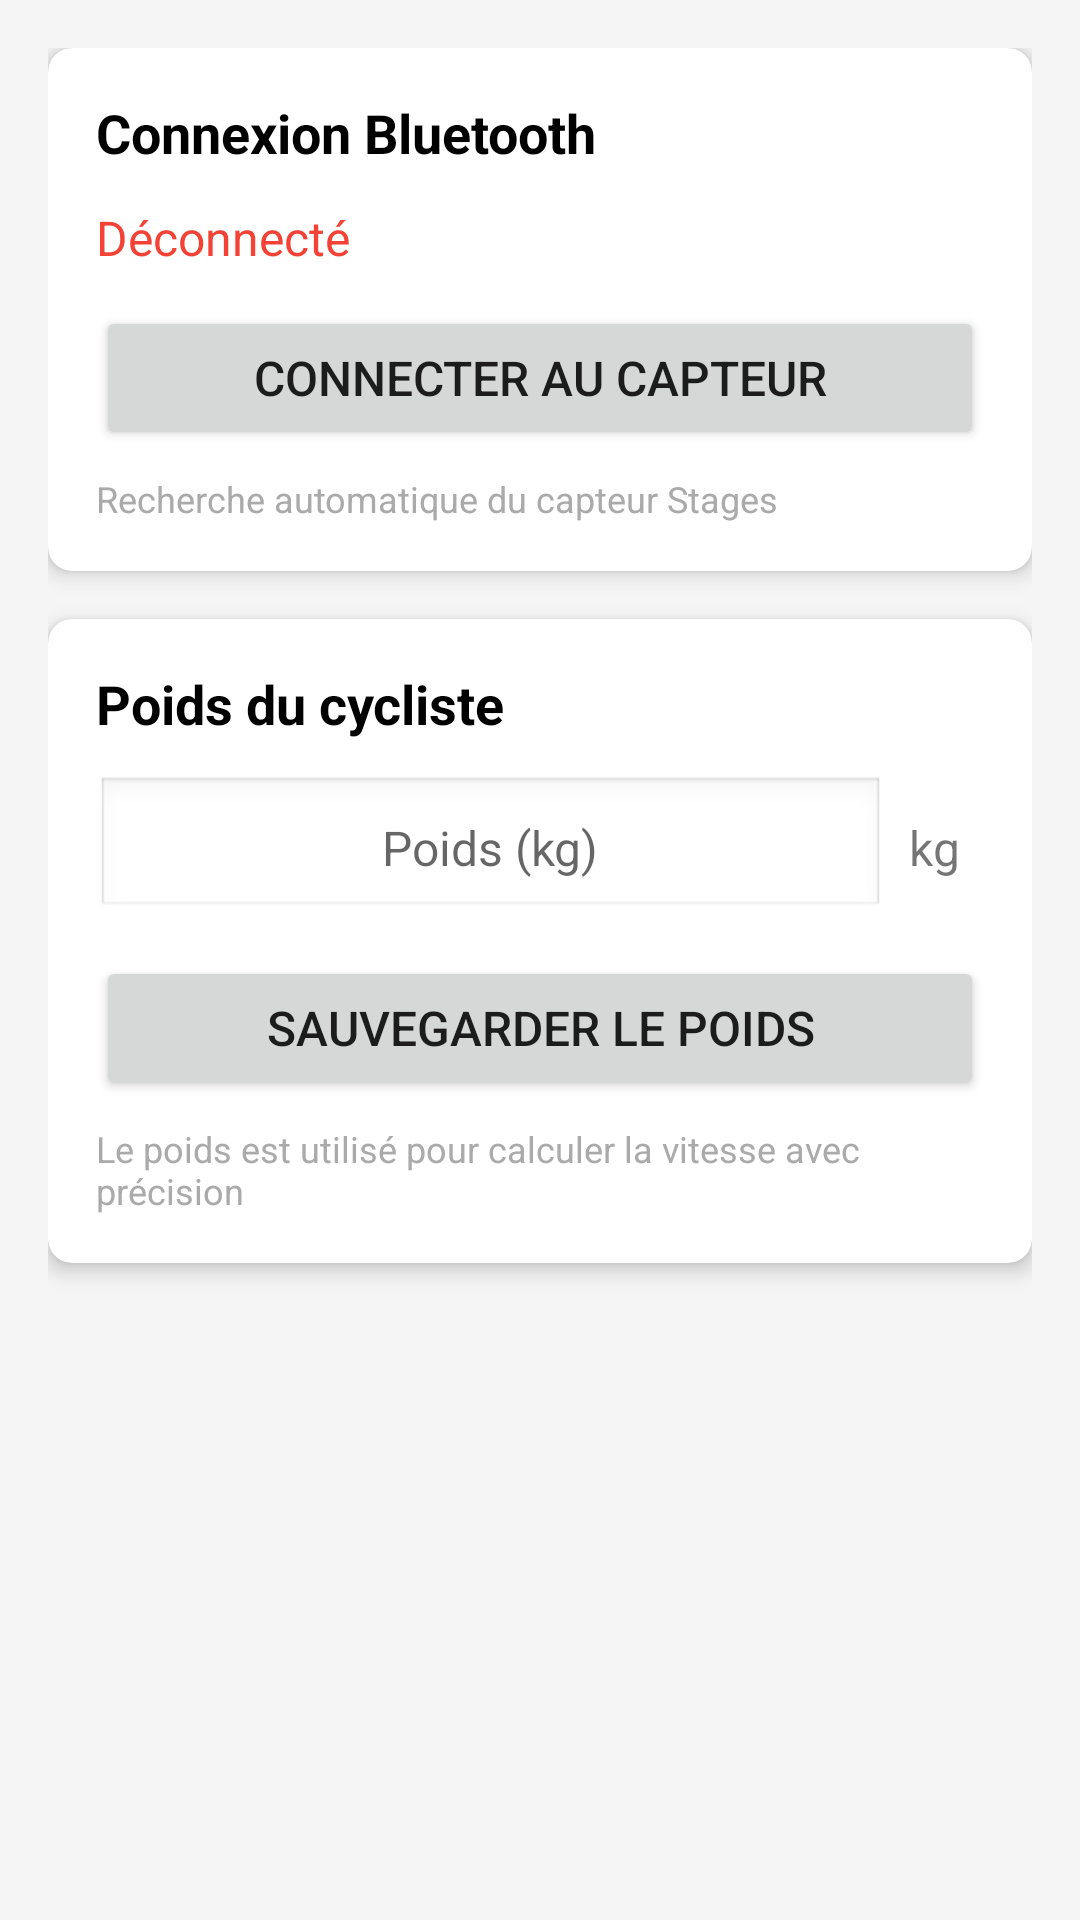

Layout XML and referenced resources for this Android screen:
<!-- AndroidManifest.xml: application theme AppTheme -->
<!-- res/layout/activity_settings.xml -->
<?xml version="1.0" encoding="utf-8"?>
<LinearLayout
    xmlns:android="http://schemas.android.com/apk/res/android"
    xmlns:app="http://schemas.android.com/apk/res-auto"
    android:layout_width="match_parent"
    android:layout_height="match_parent"
    android:orientation="vertical"
    android:background="@color/background_gray"
    android:padding="16dp">

    
    <androidx.cardview.widget.CardView
        android:layout_width="match_parent"
        android:layout_height="wrap_content"
        android:layout_marginBottom="16dp"
        app:cardCornerRadius="8dp"
        app:cardElevation="4dp">

        <LinearLayout
            android:layout_width="match_parent"
            android:layout_height="wrap_content"
            android:orientation="vertical"
            android:padding="16dp">

            <TextView
                android:layout_width="wrap_content"
                android:layout_height="wrap_content"
                android:text="Connexion Bluetooth"
                android:textSize="18sp"
                android:textStyle="bold"
                android:textColor="@color/black"
                android:layout_marginBottom="12dp" />

            <TextView
                android:id="@+id/statusText"
                android:layout_width="wrap_content"
                android:layout_height="wrap_content"
                android:text="Déconnecté"
                android:textSize="16sp"
                android:textColor="@color/red"
                android:layout_marginBottom="12dp" />

            <Button
                android:id="@+id/connectButton"
                android:layout_width="match_parent"
                android:layout_height="wrap_content"
                android:text="Connecter au capteur"
                android:textSize="16sp" />

            <TextView
                android:layout_width="wrap_content"
                android:layout_height="wrap_content"
                android:text="Recherche automatique du capteur Stages"
                android:textSize="12sp"
                android:textColor="@android:color/darker_gray"
                android:layout_marginTop="8dp" />

        </LinearLayout>

    </androidx.cardview.widget.CardView>

    
    <androidx.cardview.widget.CardView
        android:layout_width="match_parent"
        android:layout_height="wrap_content"
        app:cardCornerRadius="8dp"
        app:cardElevation="4dp">

        <LinearLayout
            android:layout_width="match_parent"
            android:layout_height="wrap_content"
            android:orientation="vertical"
            android:padding="16dp">

            <TextView
                android:layout_width="wrap_content"
                android:layout_height="wrap_content"
                android:text="Poids du cycliste"
                android:textSize="18sp"
                android:textStyle="bold"
                android:textColor="@color/black"
                android:layout_marginBottom="12dp" />

            <LinearLayout
                android:layout_width="match_parent"
                android:layout_height="wrap_content"
                android:orientation="horizontal"
                android:gravity="center_vertical"
                android:layout_marginBottom="12dp">

                <EditText
                    android:id="@+id/weightInput"
                    android:layout_width="0dp"
                    android:layout_height="wrap_content"
                    android:layout_weight="1"
                    android:inputType="number"
                    android:hint="Poids (kg)"
                    android:textSize="16sp"
                    android:gravity="center"
                    android:padding="12dp"
                    android:background="@android:drawable/edit_text" />

                <TextView
                    android:layout_width="wrap_content"
                    android:layout_height="wrap_content"
                    android:text="kg"
                    android:textSize="16sp"
                    android:layout_marginStart="8dp"
                    android:layout_marginEnd="8dp" />

            </LinearLayout>

            <Button
                android:id="@+id/saveWeightButton"
                android:layout_width="match_parent"
                android:layout_height="wrap_content"
                android:text="Sauvegarder le poids"
                android:textSize="16sp" />

            <TextView
                android:layout_width="wrap_content"
                android:layout_height="wrap_content"
                android:text="Le poids est utilisé pour calculer la vitesse avec précision"
                android:textSize="12sp"
                android:textColor="@android:color/darker_gray"
                android:layout_marginTop="8dp" />

        </LinearLayout>

    </androidx.cardview.widget.CardView>

</LinearLayout>
<!-- resources referenced by this layout -->
<resources>
  <color name="background_gray">#F5F5F5</color>
  <color name="black">#000000</color>
  <color name="red">#F44336</color>
  <style name="AppTheme" parent="Theme.AppCompat.Light.DarkActionBar">
          <item name="colorPrimary">@color/colorPrimary</item>
          <item name="colorPrimaryDark">@color/colorPrimaryDark</item>
          <item name="colorAccent">@color/colorAccent</item>
      </style>
  <color name="colorPrimary">#2196F3</color>
  <color name="colorPrimaryDark">#1976D2</color>
  <color name="colorAccent">#FF4081</color>
</resources>
